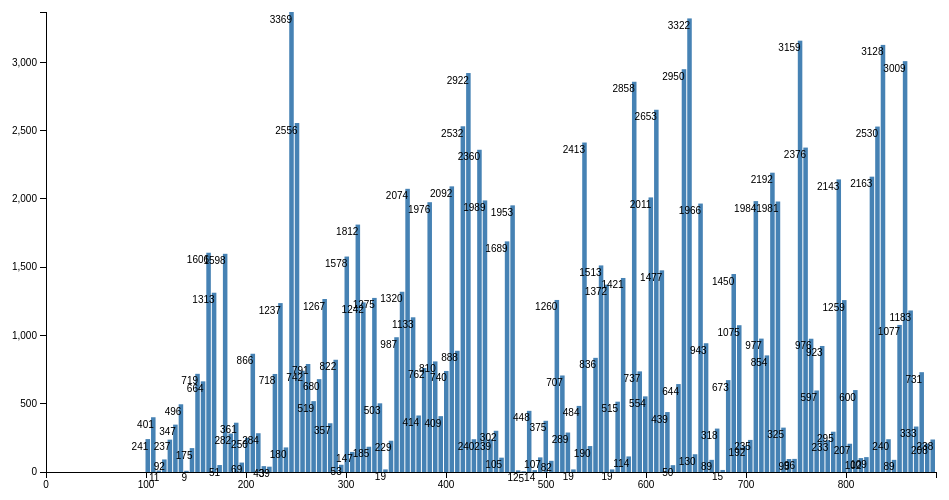
D3 v3 page, settled after 360 driven frames (6 s of simulated time); the page loaded 1 data file(s).


// ── timeseries.js
var margin = {top: 20, right: 30, bottom: 20, left: 40},
    width = 960 - margin.left - margin.right,
    height = 500 - margin.top - margin.bottom;
var chart = d3.select(".chart")
    .attr("width", width + margin.left + margin.right)
    .attr("height", height + margin.top + margin.bottom)
  .append("g")
    .attr("transform", "translate(" + margin.left + "," + margin.top + ")");

d3.csv("apps-hourly.csv", type, function(error, data) {
  if (error) throw(error);

  var x = d3.scale.linear()
      .domain([0, width])
      .range([0, width]);
  var xAxis = d3.svg.axis()
      .scale(x)
      .orient("bottom");
  chart.append("g")
      .attr("class", "x axis")
      .attr("transform", "translate(0," + height + ")")
      .call(xAxis);

  var y = d3.scale.linear()
      .domain([0, d3.max(data, function (d) { return d.duration; })])
      .range([height, 0]);
  var yAxis = d3.svg.axis()
      .scale(y)
      .orient("left");
  chart.append("g")
      .attr("class", "y axis")
      .call(yAxis);

  var barWidth = width / data.length;

  var bar = chart.selectAll("g")
      .data(data)
    .enter().append("g")
      .attr("transform", function(d, i) {
        return "translate(" + i * barWidth + ", 0)";
      });

  bar.append("rect")
      .attr("y", function (d) { return y(d.duration); })
      .attr("height", function(d) {
        return height - y(d.duration);
      })
      .attr("width", barWidth - 1);

  bar.append("text")
      .attr("y", function(d) { return y(d.duration) + 3; })
      .attr("x", barWidth / 2)
      .attr("dy", ".75em")
      .text(function(d) { return d.duration; });
});

function type(d) {
  var t = {};
  t.date = d['Date'];
  t.duration = +(d['Time Spent (seconds)']);
  t.activity = d['Activity'];
  if (t.activity.match(/iterm/i))
     return t;
}




### data: apps-hourly.csv
Date, Time Spent (seconds), Number of People, Activity, Category, Productivity
2014-03-04T23:00:00, 944, 1, zendone.com, Project Management, 2
2014-03-04T23:00:00, 469, 1, iTunes, Music, -2
2014-03-04T23:00:00, 286, 1, rescuetime.com, Intelligence, 2
2014-03-04T23:00:00, 229, 1, airbnb.com, Travel &amp; Outdoors, 2
2014-03-04T23:00:00, 72, 1, Finder, General Utilities, 1
2014-03-04T23:00:00, 65, 1, google.com, Search, 2
2014-03-04T23:00:00, 52, 1, beeminder.com, General Reference &amp; Learning, 2
2014-03-04T23:00:00, 45, 1, javascript.crockford.com, Engineering &amp; Technology, 2
2014-03-04T23:00:00, 40, 1, users, General Software Development, 2
2014-03-04T23:00:00, 37, 1, loginwindow, General Utilities, 1
2014-03-04T23:00:00, 34, 1, amazon.com, General Shopping, -2
2014-03-04T23:00:00, 23, 1, it-ebooks.info, Engineering &amp; Technology, 2
2014-03-04T23:00:00, 18, 1, 1password, Internet Utilities, -2
2014-03-04T23:00:00, 18, 1, RescueTime, Intelligence, 2
2014-03-04T23:00:00, 12, 1, System Preferences, General Utilities, 1
2014-03-04T23:00:00, 9, 1, 1password mini, Uncategorized, 0
2014-03-04T23:00:00, 9, 1, newtab, Browsers, 0
2014-03-04T23:00:00, 5, 1, SecurityAgent, Systems Operations, 2
2014-03-04T23:00:00, 2, 1, blog.rescuetime.com, Intelligence, 2
2014-03-05T11:00:00, 681, 1, iTerm, Systems Operations, 2
2014-03-05T11:00:00, 492, 1, Gmail, Email, 0
2014-03-05T11:00:00, 386, 1, zendone.com, Project Management, 2
2014-03-05T11:00:00, 85, 1, zulip, Uncategorized, 0
2014-03-05T11:00:00, 36, 1, jauntful.com, Uncategorized, 0
2014-03-05T11:00:00, 32, 1, google.com, Search, 2
2014-03-05T11:00:00, 26, 1, wish, General Software Development, 2
2014-03-05T11:00:00, 19, 1, app store, General Shopping, -2
2014-03-05T11:00:00, 18, 1, souen.net, Uncategorized, 0
2014-03-05T11:00:00, 13, 1, github.com, General Software Development, 2
2014-03-05T11:00:00, 11, 1, hackerschool.com, Uncategorized, 0
2014-03-05T11:00:00, 9, 1, newtab, Browsers, 0
2014-03-05T11:00:00, 6, 1, SecurityAgent, Systems Operations, 2
2014-03-05T11:00:00, 5, 1, Finder, General Utilities, 1
2014-03-05T11:00:00, 2, 1, users, General Software Development, 2
2014-03-05T11:00:00, 1, 1, it-ebooks.info, Engineering &amp; Technology, 2
2014-03-05T12:00:00, 1301, 1, iTerm, Systems Operations, 2
2014-03-05T12:00:00, 474, 1, github.com, General Software Development, 2
2014-03-05T12:00:00, 219, 1, dotfiles.github.io, Uncategorized, 0
2014-03-05T12:00:00, 195, 1, google.com, Search, 2
2014-03-05T12:00:00, 189, 1, natelandau.com, Uncategorized, 0
2014-03-05T12:00:00, 116, 1, hackerschool.com, Uncategorized, 0
2014-03-05T12:00:00, 103, 1, Twitter, General Social Networking, 2
2014-03-05T12:00:00, 100, 1, apple.stackexchange.com, Engineering &amp; Technology, 2
2014-03-05T12:00:00, 97, 1, Gmail, Email, 0
2014-03-05T12:00:00, 64, 1, help.github.com, Systems Operations, 2
2014-03-05T12:00:00, 42, 1, zulip, Uncategorized, 0
2014-03-05T12:00:00, 38, 1, zendone.com, Project Management, 2
2014-03-05T12:00:00, 31, 1, newtab, Browsers, 0
2014-03-05T12:00:00, 28, 1, paradoxxxzero.github.io, Uncategorized, 0
2014-03-05T12:00:00, 26, 1, loginwindow, General Utilities, 1
2014-03-05T12:00:00, 24, 1, tldp.org, Search, 2
2014-03-05T12:00:00, 19, 1, redfinsolutions.com, Uncategorized, 0
2014-03-05T12:00:00, 13, 1, stackoverflow.com, General Software Development, 2
2014-03-05T12:00:00, 11, 1, discussions.apple.com, Science &amp; Technology, -1
2014-03-05T12:00:00, 6, 1, 1password mini, Uncategorized, 0
2014-03-05T12:00:00, 1, 1, git.io, Uncategorized, 0
2014-03-05T13:00:00, 9, 1, loginwindow, General Utilities, 1
2014-03-05T14:00:00, 42, 1, github.com, General Software Development, 2
2014-03-05T14:00:00, 17, 1, iTerm, Systems Operations, 2
2014-03-05T15:00:00, 1182, 1, iTerm, Systems Operations, 2
... 2,575 more rows